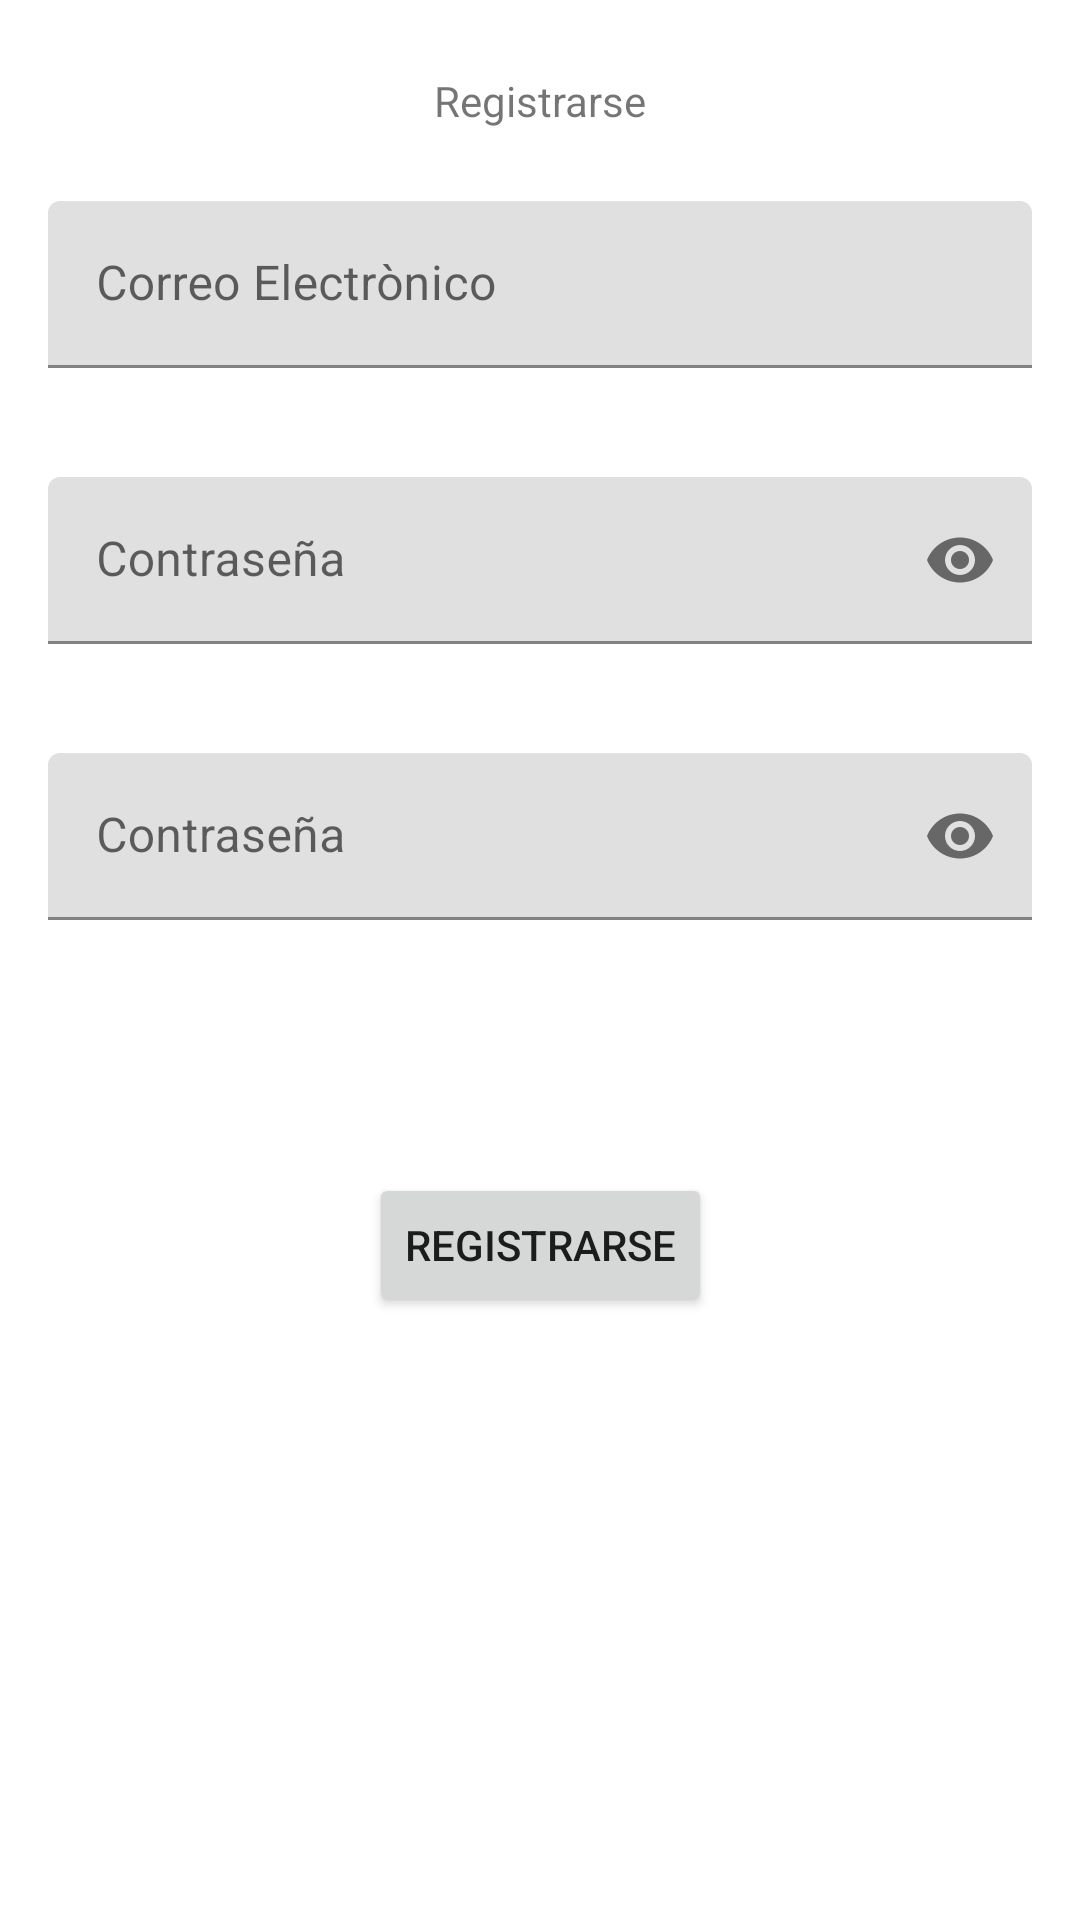

Layout XML and referenced resources for this Android screen:
<!-- AndroidManifest.xml: application theme Theme.DelCassarApp -->
<!-- res/layout/activity_register.xml -->
<?xml version="1.0" encoding="utf-8"?>
<androidx.constraintlayout.widget.ConstraintLayout xmlns:android="http://schemas.android.com/apk/res/android"
    xmlns:app="http://schemas.android.com/apk/res-auto"
    xmlns:tools="http://schemas.android.com/tools"
    android:layout_width="match_parent"
    android:layout_height="match_parent"
    tools:context=".RegisterActivity">


    <TextView
        android:id="@+id/textView"
        android:layout_width="wrap_content"
        android:layout_height="wrap_content"
        android:layout_marginTop="24dp"
        android:text="@string/register"
        app:layout_constraintEnd_toEndOf="parent"
        app:layout_constraintStart_toStartOf="parent"
        app:layout_constraintTop_toTopOf="parent" />

    <com.google.android.material.textfield.TextInputLayout
        android:id="@+id/emailRegisterTextInputLayout"
        android:layout_width="match_parent"
        android:layout_height="wrap_content"
        android:layout_marginStart="16dp"
        android:layout_marginTop="24dp"
        android:layout_marginEnd="16dp"
        app:boxStrokeColor="@color/white"
        app:boxStrokeErrorColor="@color/red"
        app:counterOverflowTextColor="@color/red"
        app:errorEnabled="true"
        app:errorTextColor="@color/red"
        app:hintTextColor="@color/gray"
        app:layout_constraintEnd_toEndOf="parent"
        app:layout_constraintStart_toStartOf="parent"
        app:layout_constraintTop_toBottomOf="@+id/textView">

        <com.google.android.material.textfield.TextInputEditText
            android:id="@+id/emailTextEdit"
            android:layout_width="match_parent"
            android:layout_height="wrap_content"
            android:hint="@string/email" />

    </com.google.android.material.textfield.TextInputLayout>

    <com.google.android.material.textfield.TextInputLayout
        android:id="@+id/passwordRegisterTextInputLayout"
        android:layout_width="match_parent"
        android:layout_height="wrap_content"
        android:layout_marginStart="16dp"
        android:layout_marginTop="16dp"
        android:layout_marginEnd="16dp"
        app:boxStrokeColor="@color/white"
        app:boxStrokeErrorColor="@color/red"
        app:counterOverflowTextColor="@color/red"
        app:endIconMode="password_toggle"
        app:errorEnabled="true"
        app:errorTextColor="@color/red"
        app:hintTextColor="@color/gray"
        app:layout_constraintEnd_toEndOf="parent"
        app:layout_constraintStart_toStartOf="parent"
        app:layout_constraintTop_toBottomOf="@+id/emailRegisterTextInputLayout">

        <com.google.android.material.textfield.TextInputEditText
            android:id="@+id/passwordTextEdit"
            android:layout_width="match_parent"
            android:layout_height="wrap_content"
            android:hint="@string/password"
            android:inputType="textPassword" />
    </com.google.android.material.textfield.TextInputLayout>

    <com.google.android.material.textfield.TextInputLayout
        android:id="@+id/password2RegisterTextInputLayout"
        android:layout_width="match_parent"
        android:layout_height="wrap_content"
        android:layout_marginStart="16dp"
        android:layout_marginTop="16dp"
        android:layout_marginEnd="16dp"
        app:boxStrokeColor="@color/white"
        app:boxStrokeErrorColor="@color/red"
        app:counterOverflowTextColor="@color/red"
        app:endIconMode="password_toggle"
        app:errorEnabled="true"
        app:errorTextColor="@color/red"
        app:hintTextColor="@color/gray"
        app:layout_constraintEnd_toEndOf="parent"
        app:layout_constraintStart_toStartOf="parent"
        app:layout_constraintTop_toBottomOf="@+id/passwordRegisterTextInputLayout">

        <com.google.android.material.textfield.TextInputEditText
            android:id="@+id/password2TextEdit"
            android:layout_width="match_parent"
            android:layout_height="wrap_content"
            android:hint="@string/password"
            android:inputType="textPassword" />
    </com.google.android.material.textfield.TextInputLayout>

    <Button
        android:id="@+id/registerButton"
        android:layout_width="wrap_content"
        android:layout_height="wrap_content"
        android:layout_marginTop="64dp"
        android:text="@string/register"
        app:layout_constraintEnd_toEndOf="parent"
        app:layout_constraintStart_toStartOf="parent"
        app:layout_constraintTop_toBottomOf="@+id/password2RegisterTextInputLayout" />
</androidx.constraintlayout.widget.ConstraintLayout>
<!-- resources referenced by this layout -->
<resources>
  <string name="email">Correo Electrònico</string>
  <string name="password">Contraseña</string>
  <string name="register">Registrarse</string>
  <style name="Theme.DelCassarApp" parent="Theme.MaterialComponents.DayNight.DarkActionBar">
          
          <item name="colorPrimary">@color/red</item>
          <item name="colorPrimaryVariant">@color/maroon</item>
          <item name="colorOnPrimary">@color/white</item>
          
          <item name="colorSecondary">@color/teal_200</item>
          <item name="colorSecondaryVariant">@color/teal_700</item>
          <item name="colorOnSecondary">@color/black</item>
          
          <item name="android:statusBarColor" tools:targetApi="l">?attr/colorPrimaryVariant</item>
          
      </style>
  <!-- not gathered from this repository: default colours our renderer supplied (Android Studio template values) -->
  <color name="teal_200">#FF03DAC5</color>
  <color name="teal_700">#FF018786</color>
  <color name="black">#FF000000</color>
  <color name="white">#FFFFFFFF</color>
</resources>
